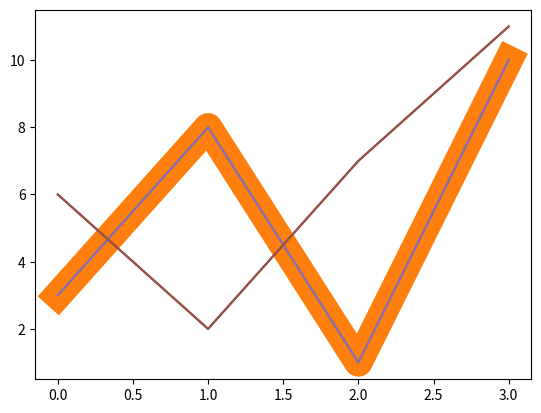

This chart was generated by the following Python code:
import matplotlib.pyplot as plt
import numpy as np

ypoints = np.array([3, 8, 1, 10])

plt.plot(ypoints, linestyle="dotted")
plt.show()

plt.plot(ypoints, color="r")
plt.show()

plt.plot(ypoints, linewidth="20.5")
plt.show()


y1 = np.array([3, 8, 1, 10])
y2 = np.array([6, 2, 7, 11])

plt.plot(y1)
plt.plot(y2)

plt.show()


x1 = np.array([0, 1, 2, 3])
y1 = np.array([3, 8, 1, 10])
x2 = np.array([0, 1, 2, 3])
y2 = np.array([6, 2, 7, 11])

plt.plot(x1, y1, x2, y2)
plt.show()
